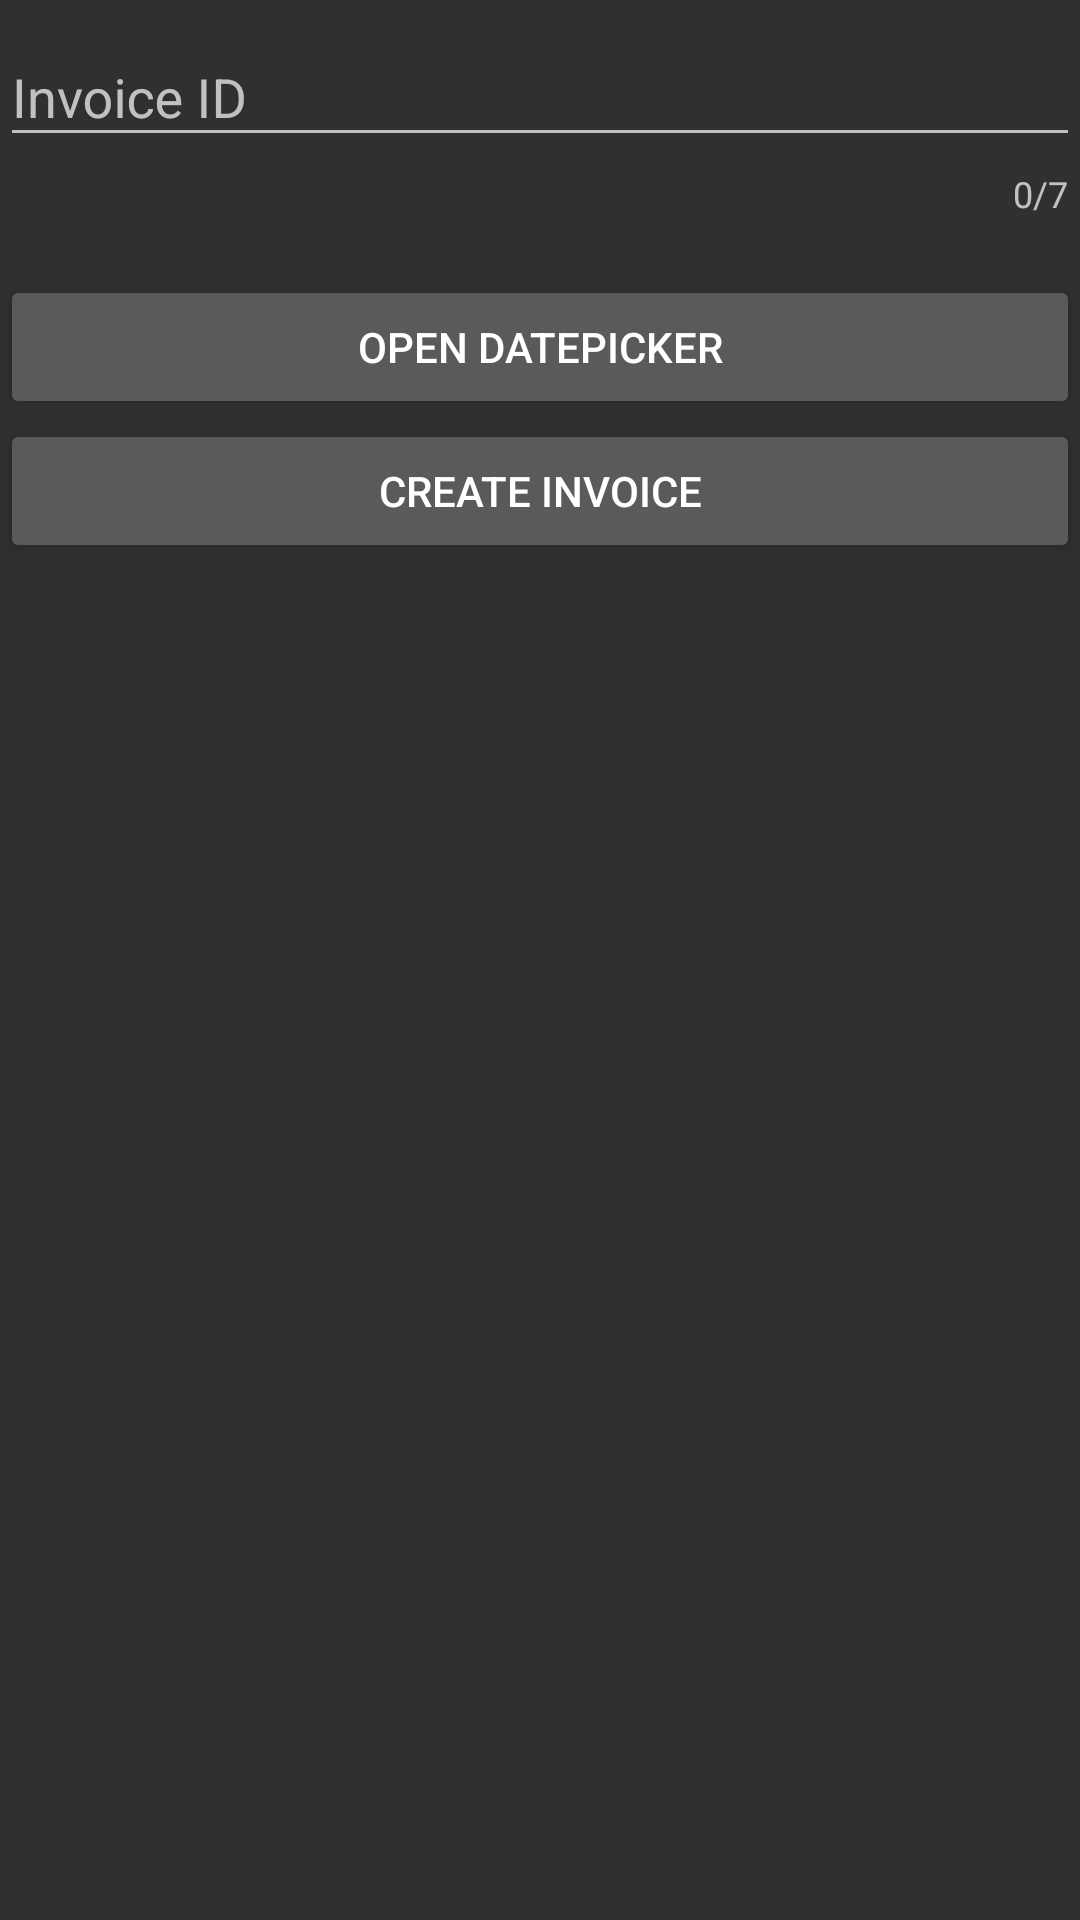

Here is an Android app screen rendered from its layout file. Give the layout XML and the strings, colors and styles it references.
<!-- AndroidManifest.xml: application theme AppTheme -->
<!-- res/layout/dialog_add_invoice.xml -->
<?xml version="1.0" encoding="utf-8"?>
<LinearLayout xmlns:android="http://schemas.android.com/apk/res/android"
    xmlns:app="http://schemas.android.com/apk/res-auto"
    android:layout_width="match_parent"
    android:layout_height="match_parent"
    android:orientation="vertical">


    <android.support.design.widget.TextInputLayout
        android:layout_width="match_parent"
        android:layout_height="wrap_content"
        app:counterEnabled="true"
        app:counterMaxLength="7">

        <EditText
            android:id="@+id/edtInvoiceID"
            android:layout_width="match_parent"
            android:layout_height="wrap_content"
            android:hint="Invoice ID" />


        <TextView
            android:id="@+id/tvDatePicker"
            android:layout_width="match_parent"
            android:layout_height="wrap_content" />


        <Button
            android:id="@+id/btnOpenDatePicker"
            android:layout_width="match_parent"
            android:layout_height="wrap_content"
            android:text="Open DatePicker" />

        <Button
            android:id="@+id/btnCreateInvoice"
            android:layout_width="match_parent"
            android:layout_height="wrap_content"
            android:text="Create Invoice" />


    </android.support.design.widget.TextInputLayout>

</LinearLayout>
<!-- resources referenced by this layout -->
<resources>
  <style name="AppTheme" parent="Theme.AppCompat">
          
          <item name="colorPrimary">@color/colorPrimary</item>
          <item name="colorPrimaryDark">@color/colorPrimaryDark</item>
          <item name="colorAccent">@color/colorAccent</item>
      </style>
  <color name="colorPrimary">#212121</color>
  <color name="colorPrimaryDark">#0D0E10</color>
  <color name="colorAccent">#ffffff</color>
</resources>
